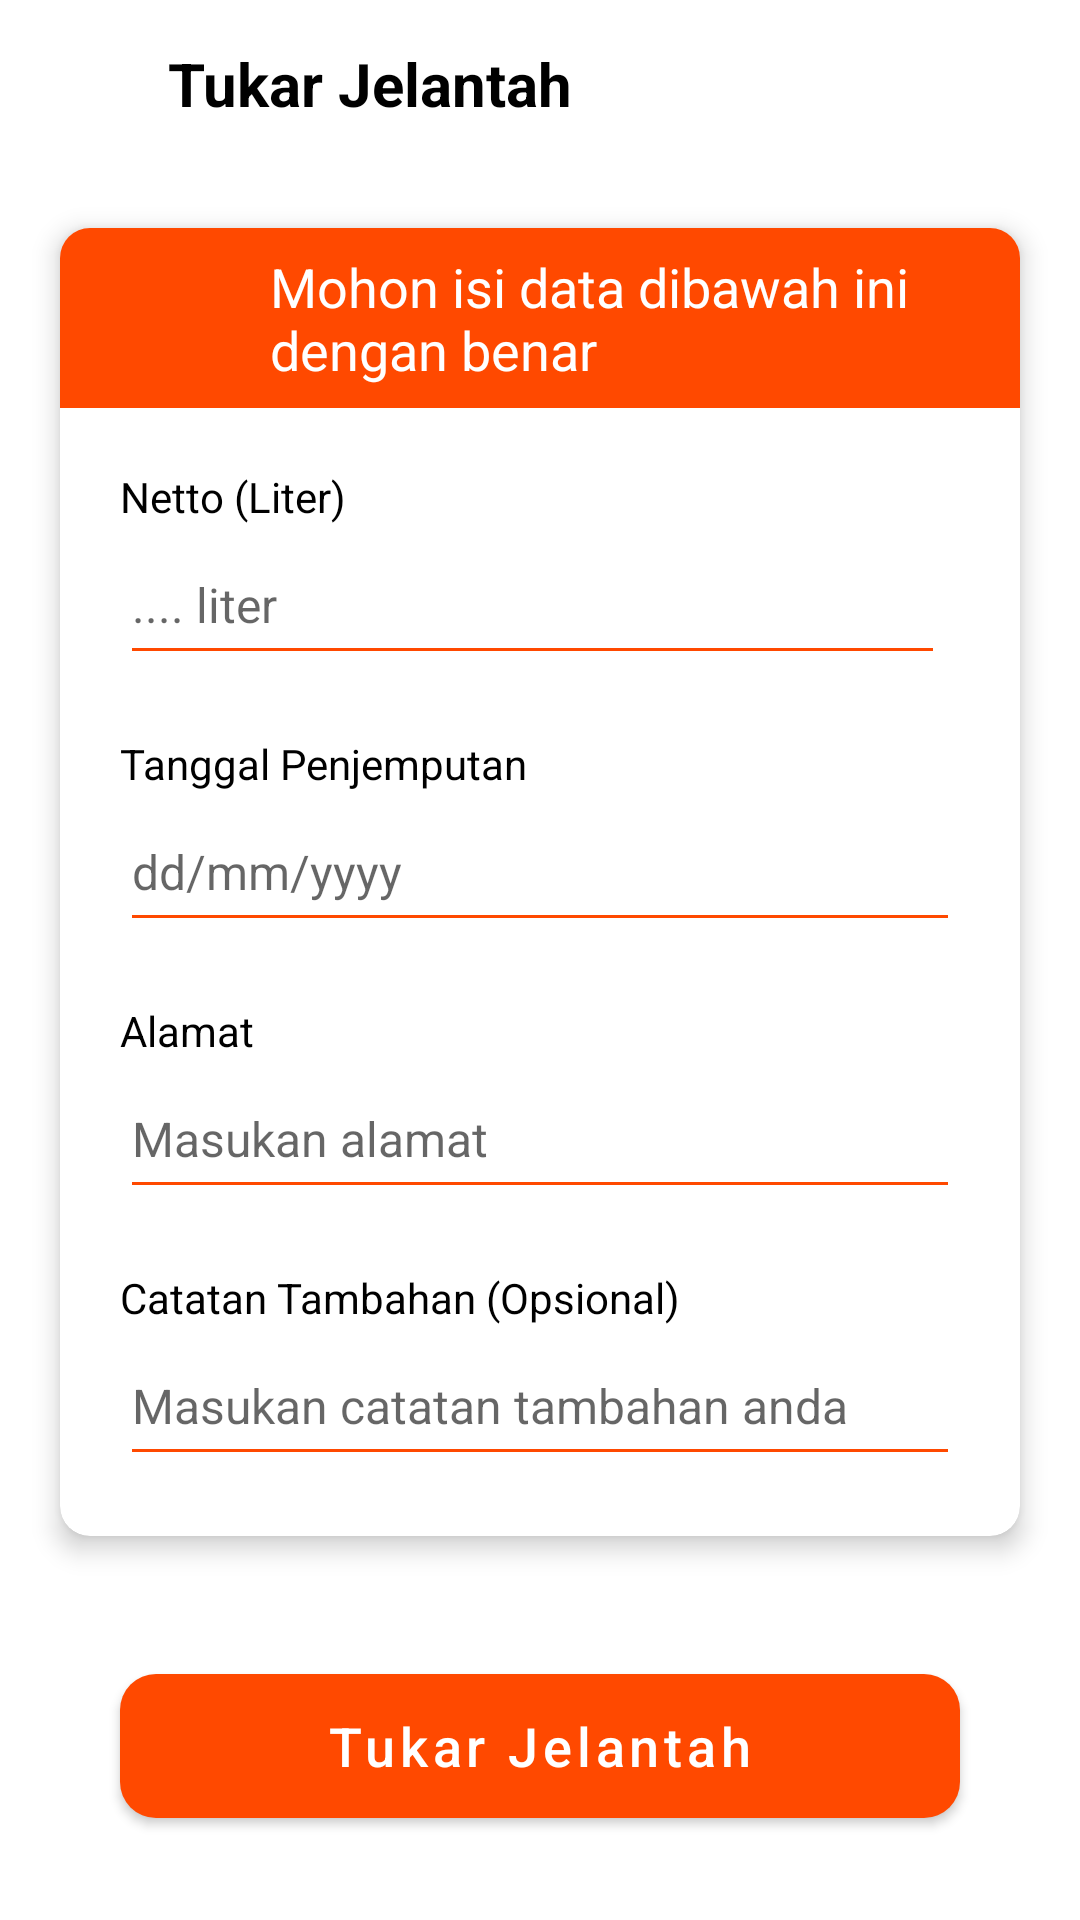

Android layout source for this screen:
<!-- AndroidManifest.xml: application theme Theme.BankSampah -->
<!-- res/layout/activity_tukar_jelantah.xml -->
<?xml version="1.0" encoding="utf-8"?>
<androidx.coordinatorlayout.widget.CoordinatorLayout
    xmlns:android="http://schemas.android.com/apk/res/android"
    xmlns:app="http://schemas.android.com/apk/res-auto"
    android:layout_width="match_parent"
    android:layout_height="match_parent"
    xmlns:tools="http://schemas.android.com/tools"
    android:background="@color/white">

    <com.google.android.material.appbar.AppBarLayout
        android:layout_width="match_parent"
        android:layout_height="wrap_content"
        android:background="@android:color/transparent"
        app:elevation="0dp">

        <androidx.appcompat.widget.Toolbar
            android:id="@+id/toolbar"
            android:layout_width="match_parent"
            android:layout_height="?actionBarSize">

            <RelativeLayout
                android:layout_width="match_parent"
                android:layout_height="wrap_content">

                <ImageView
                    android:id="@+id/back"
                    android:layout_width="wrap_content"
                    android:layout_height="wrap_content"
                    android:layout_centerInParent="true"
                    android:layout_alignParentStart="true"
                    android:src="@drawable/ic_back" />

                <TextView
                    android:layout_width="wrap_content"
                    android:layout_height="wrap_content"
                    android:layout_alignStart="@id/back"
                    android:layout_centerInParent="true"
                    android:layout_marginStart="40dp"
                    android:text="Tukar Jelantah"
                    android:textColor="@color/black"
                    android:textSize="20sp"
                    android:textStyle="bold" />

            </RelativeLayout>

        </androidx.appcompat.widget.Toolbar>

    </com.google.android.material.appbar.AppBarLayout>

    <androidx.core.widget.NestedScrollView
        android:layout_width="match_parent"
        android:layout_height="match_parent"
        app:layout_behavior="@string/appbar_scrolling_view_behavior">

        <LinearLayout
            android:layout_width="match_parent"
            android:layout_height="match_parent"
            android:layout_marginStart="10dp"
            android:layout_marginTop="10dp"
            android:layout_marginEnd="10dp"
            android:orientation="vertical">

            <androidx.cardview.widget.CardView
                android:layout_width="match_parent"
                android:layout_height="match_parent"
                android:layout_margin="10dp"
                app:cardCornerRadius="10dp"
                app:cardElevation="5dp">

                <LinearLayout
                    android:layout_width="match_parent"
                    android:layout_height="match_parent"
                    android:orientation="vertical">

                    <LinearLayout
                        android:layout_width="match_parent"
                        android:layout_height="60dp"
                        android:background="@color/colorPrimary"
                        android:orientation="horizontal">

                        <ImageView
                            android:layout_width="30dp"
                            android:layout_height="30dp"
                            android:layout_gravity="center"
                            android:layout_marginStart="20dp"
                            android:src="@drawable/ic_info" />

                        <TextView
                            android:layout_width="wrap_content"
                            android:layout_height="wrap_content"
                            android:layout_gravity="center"
                            android:layout_marginStart="20dp"
                            android:layout_marginEnd="20dp"
                            android:text="Mohon isi data dibawah ini dengan benar"
                            android:textColor="@color/white"
                            android:textSize="18sp" />

                    </LinearLayout>

                    <LinearLayout
                        android:layout_width="match_parent"
                        android:layout_height="wrap_content"
                        android:layout_marginStart="20dp"
                        android:layout_marginTop="20dp"
                        android:layout_marginEnd="20dp"
                        android:orientation="horizontal">

                        <LinearLayout
                            android:layout_width="0dp"
                            android:layout_height="wrap_content"
                            android:layout_marginEnd="5dp"
                            android:layout_weight="1"
                            android:orientation="vertical">

                            <TextView
                                android:layout_width="wrap_content"
                                android:layout_height="wrap_content"
                                android:text="Netto (Liter)"
                                android:textColor="@color/black"
                                android:textSize="14sp" />

                            <com.google.android.material.textfield.TextInputEditText
                                android:id="@+id/inputNetto"
                                android:layout_width="match_parent"
                                android:layout_height="50dp"
                                android:backgroundTint="@color/colorPrimary"
                                android:hint=".... liter "
                                android:imeOptions="actionNext"
                                android:inputType="number"
                                android:maxLines="1"
                                android:textColor="@color/black"
                                android:textSize="16sp" />

                        </LinearLayout>

                    </LinearLayout>

                    <LinearLayout
                        android:layout_width="match_parent"
                        android:layout_height="wrap_content"
                        android:layout_marginStart="20dp"
                        android:layout_marginTop="20dp"
                        android:layout_marginEnd="20dp"
                        android:orientation="horizontal">

                        <LinearLayout
                            android:layout_width="match_parent"
                            android:layout_height="wrap_content"
                            android:orientation="vertical">

                            <TextView
                                android:layout_width="wrap_content"
                                android:layout_height="wrap_content"
                                android:text="Tanggal Penjemputan"
                                android:textColor="@color/black"
                                android:textSize="14sp" />

                            <com.google.android.material.textfield.TextInputEditText
                                android:id="@+id/inputTanggal"
                                android:layout_width="match_parent"
                                android:layout_height="50dp"
                                android:backgroundTint="@color/colorPrimary"
                                android:hint="dd/mm/yyyy"
                                android:imeOptions="actionNext"
                                android:inputType="date"
                                android:maxLines="1"
                                android:textColor="@color/black"
                                android:textSize="16sp" />

                        </LinearLayout>

                    </LinearLayout>

                    <LinearLayout
                        android:layout_width="match_parent"
                        android:layout_height="wrap_content"
                        android:layout_marginStart="20dp"
                        android:layout_marginTop="20dp"
                        android:layout_marginEnd="20dp"
                        android:layout_marginBottom="10dp"
                        android:orientation="vertical">

                        <TextView
                            android:layout_width="wrap_content"
                            android:layout_height="wrap_content"
                            android:text="Alamat"
                            android:textColor="@color/black"
                            android:textSize="14sp" />

                        <com.google.android.material.textfield.TextInputEditText
                            android:id="@+id/inputAlamat"
                            android:layout_width="match_parent"
                            android:layout_height="wrap_content"
                            android:backgroundTint="@color/colorPrimary"
                            android:hint="Masukan alamat"
                            android:imeOptions="actionNext"
                            android:inputType="text"
                            android:minHeight="50dp"
                            android:scrollbars="vertical"
                            android:textColor="@color/black"
                            android:textSize="16sp" />

                    </LinearLayout>

                    <LinearLayout
                        android:layout_width="match_parent"
                        android:layout_height="wrap_content"
                        android:layout_marginStart="20dp"
                        android:layout_marginTop="10dp"
                        android:layout_marginEnd="20dp"
                        android:layout_marginBottom="20dp"
                        android:orientation="vertical">

                        <TextView
                            android:layout_width="wrap_content"
                            android:layout_height="wrap_content"
                            android:text="Catatan Tambahan (Opsional)"
                            android:textColor="@color/black"
                            android:textSize="14sp" />

                        <com.google.android.material.textfield.TextInputEditText
                            android:id="@+id/inputTambahan"
                            android:layout_width="match_parent"
                            android:layout_height="50dp"
                            android:backgroundTint="@color/colorPrimary"
                            android:hint="Masukan catatan tambahan anda"
                            android:imeOptions="actionDone"
                            android:inputType="text"
                            android:maxLines="1"
                            android:textColor="@color/black"
                            android:textSize="16sp" />

                    </LinearLayout>

                </LinearLayout>

            </androidx.cardview.widget.CardView>

            <com.google.android.material.button.MaterialButton
                android:id="@+id/btnTukar"
                android:layout_width="match_parent"
                android:layout_height="60dp"
                android:layout_margin="30dp"
                android:text="Tukar Jelantah"
                android:textAllCaps="false"
                android:textColor="@color/white"
                android:textSize="18sp"
                android:theme="@style/Theme.MaterialComponents"
                app:backgroundTint="@color/colorPrimary"
                app:cornerRadius="12dp"
                app:elevation="5dp" />/>

        </LinearLayout>

    </androidx.core.widget.NestedScrollView>

    <ProgressBar
        android:id="@+id/progressBar"
        android:layout_width="wrap_content"
        android:layout_height="wrap_content"
        android:visibility="gone"
        android:layout_gravity="center_horizontal|center_vertical"/>

</androidx.coordinatorlayout.widget.CoordinatorLayout>
<!-- resources referenced by this layout -->
<resources>
  <color name="black">#FF000000</color>
  <color name="colorPrimary">#FF4900</color>
  <color name="white">#FFFFFFFF</color>
  <style name="Theme.BankSampah" parent="Theme.MaterialComponents.DayNight">
          
          <item name="colorPrimary">@color/colorPrimary</item>
          <item name="colorPrimaryVariant">@color/red</item>
          <item name="colorOnPrimary">@color/white</item>
          
          <item name="colorSecondary">#BFFF4900</item>
          <item name="colorSecondaryVariant">@color/teal_700</item>
          <item name="colorOnSecondary">@color/black</item>
          
          <item name="android:statusBarColor" tools:targetApi="l">?attr/colorPrimaryVariant</item>
          
      </style>
  <color name="red">#FFFF0000</color>
  <color name="teal_700">#FF018786</color>
</resources>
